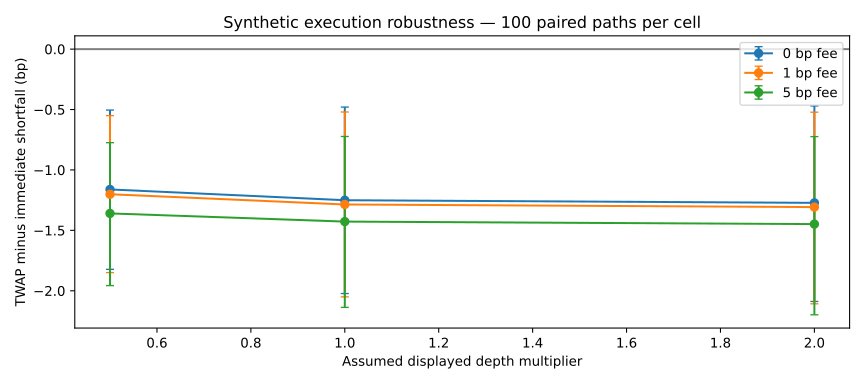

The table this chart was drawn from, first rows:
depth_scale, fee_bps, mean, lower_95, upper_95, immediate_fill_rate, twap_fill_rate
0.5, 0, -1.161, -1.823, -0.5042, 0.9988, 0.9593
0.5, 1, -1.201, -1.849, -0.55, 0.9988, 0.9593
0.5, 5, -1.36, -1.957, -0.7742, 0.9988, 0.9593
1.0, 0, -1.251, -2.023, -0.4794, 1.0, 0.9648
1.0, 1, -1.286, -2.05, -0.5206, 1.0, 0.9648
1.0, 5, -1.427, -2.138, -0.7231, 1.0, 0.9648
2.0, 0, -1.272, -2.088, -0.4701, 1.0, 0.965
2.0, 1, -1.307, -2.108, -0.5218, 1.0, 0.965
2.0, 5, -1.448, -2.199, -0.724, 1.0, 0.965
